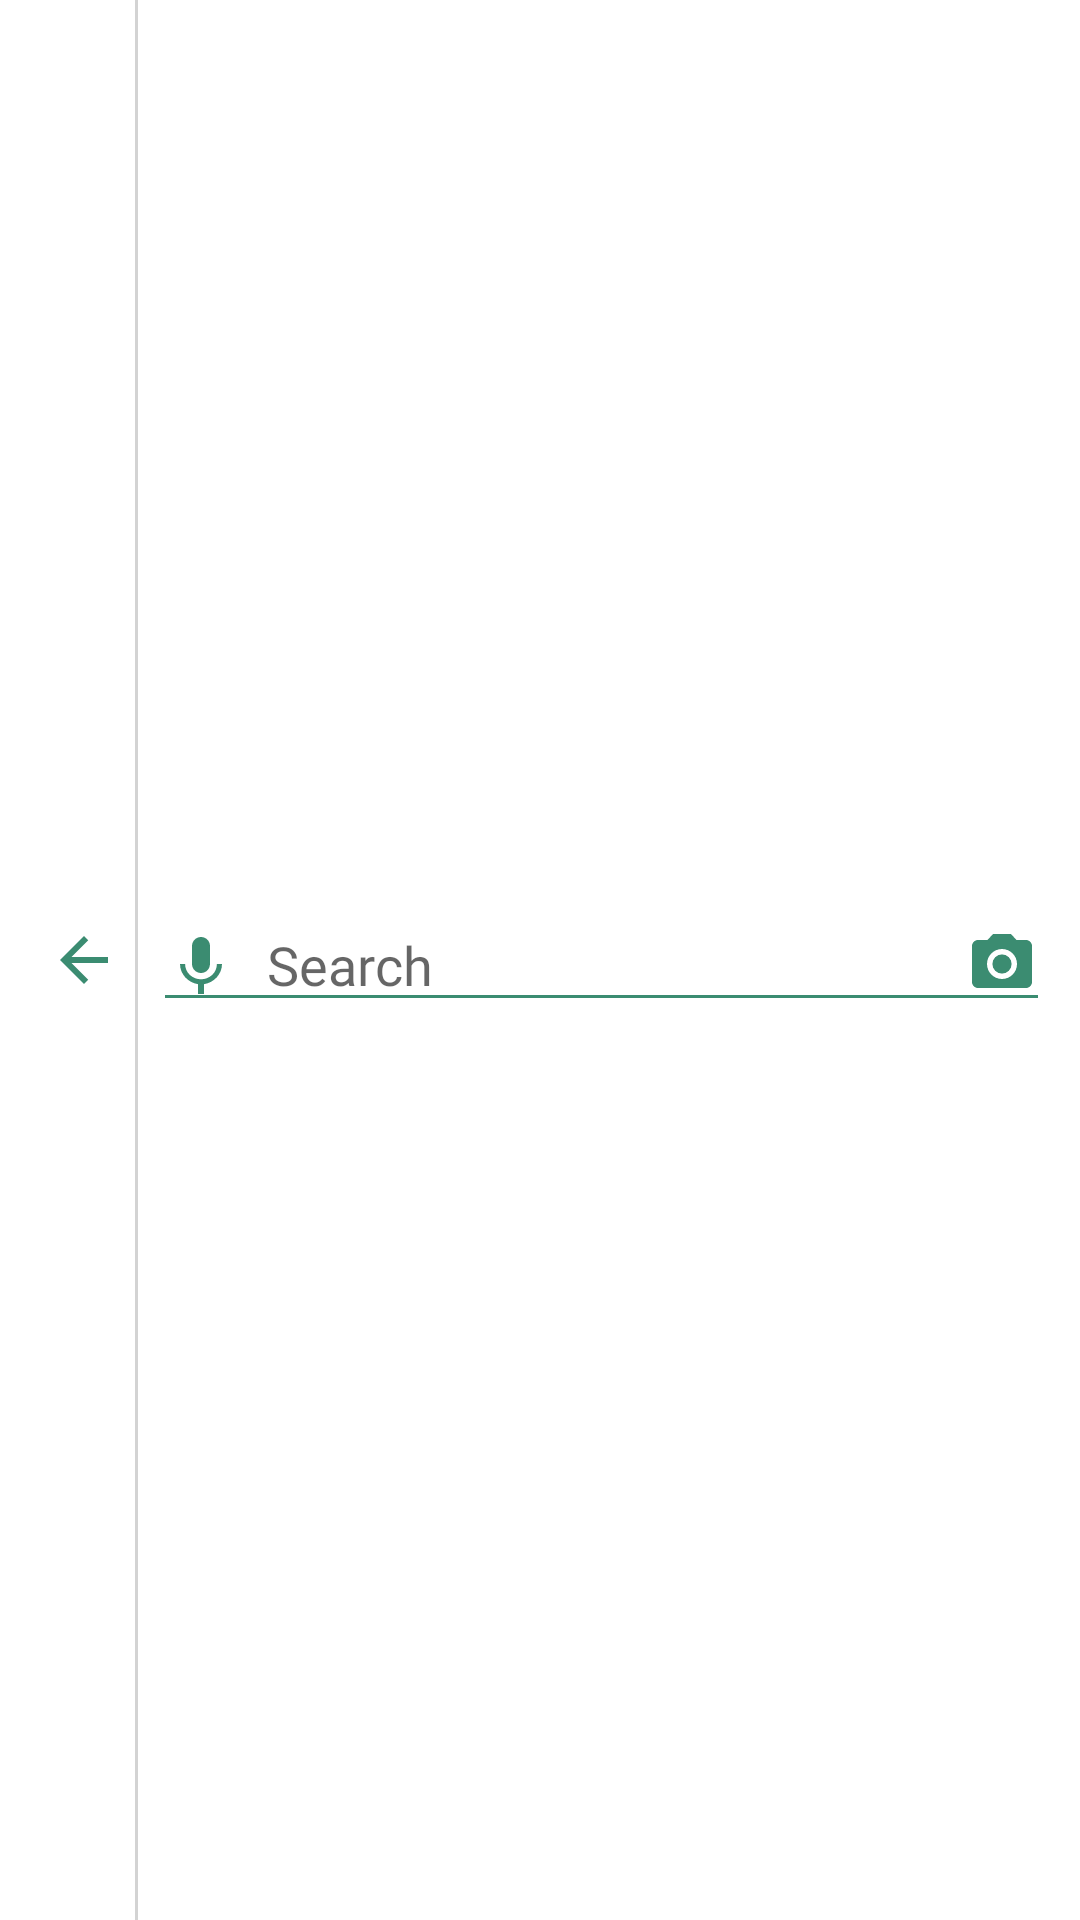

Layout XML and referenced resources for this Android screen:
<!-- AndroidManifest.xml: application theme AppTheme -->
<!-- res/layout/toolbar_sales.xml -->
<?xml version="1.0" encoding="utf-8"?>
<androidx.appcompat.widget.Toolbar xmlns:android="http://schemas.android.com/apk/res/android"
    xmlns:app="http://schemas.android.com/apk/res-auto"
    android:id="@+id/toolbar"
    android:layout_width="match_parent"
    android:layout_height="?attr/actionBarSize"
    android:background="@color/white"
    android:elevation="4dp"
    android:theme="@style/ToolbarTheme"
    app:titleTextColor="@color/colorPrimary">


    

    <ImageView
        android:id="@+id/iv_back"
        android:layout_width="wrap_content"
        android:layout_height="50dp"
        android:layout_marginEnd="5dp"
        android:src="@drawable/ic_back" />

    <View
        android:layout_width="1dp"
        android:layout_height="match_parent"
        android:layout_marginEnd="5dp"
        android:background="@color/disabled" />

    <AutoCompleteTextView
        android:id="@+id/et_search"
        android:layout_width="match_parent"
        android:layout_height="wrap_content"
        android:layout_marginEnd="10dp"
        android:drawableStart="@drawable/ic_speech"
        android:drawableEnd="@drawable/ic_camera_green"
        android:drawablePadding="10dp"
        android:focusable="false"
        android:fontFamily="@font/proxima_regular"
        android:hint="@string/search" />


</androidx.appcompat.widget.Toolbar>
<!-- resources referenced by this layout -->
<resources>
  <color name="colorPrimary">#3B8C71</color>
  <color name="disabled">#d3d3d3</color>
  <color name="white">#ffffff</color>
  <!-- drawable ic_back (drawable) -->
  <vector android:height="24dp" android:tint="#3B8C71"
      android:viewportHeight="24.0" android:viewportWidth="24.0"
      android:width="24dp" xmlns:android="http://schemas.android.com/apk/res/android">
      <path android:fillColor="#FF000000" android:pathData="M20,11H7.83l5.59,-5.59L12,4l-8,8 8,8 1.41,-1.41L7.83,13H20v-2z"/>
  </vector>
  <!-- drawable ic_camera_green (drawable) -->
  <vector android:height="24dp" android:tint="#3B8C71"
      android:viewportHeight="24.0" android:viewportWidth="24.0"
      android:width="24dp" xmlns:android="http://schemas.android.com/apk/res/android">
      <path android:fillColor="#FF000000" android:pathData="M12,12m-3.2,0a3.2,3.2 0,1 1,6.4 0a3.2,3.2 0,1 1,-6.4 0"/>
      <path android:fillColor="#FF000000" android:pathData="M9,2L7.17,4L4,4c-1.1,0 -2,0.9 -2,2v12c0,1.1 0.9,2 2,2h16c1.1,0 2,-0.9 2,-2L22,6c0,-1.1 -0.9,-2 -2,-2h-3.17L15,2L9,2zM12,17c-2.76,0 -5,-2.24 -5,-5s2.24,-5 5,-5 5,2.24 5,5 -2.24,5 -5,5z"/>
  </vector>
  <!-- drawable ic_search (drawable) -->
  <vector android:height="24dp" android:tint="#3B8C71"
      android:viewportHeight="24.0" android:viewportWidth="24.0"
      android:width="24dp" xmlns:android="http://schemas.android.com/apk/res/android">
      <path android:fillColor="#FF000000" android:pathData="M15.5,14h-0.79l-0.28,-0.27C15.41,12.59 16,11.11 16,9.5 16,5.91 13.09,3 9.5,3S3,5.91 3,9.5 5.91,16 9.5,16c1.61,0 3.09,-0.59 4.23,-1.57l0.27,0.28v0.79l5,4.99L20.49,19l-4.99,-5zM9.5,14C7.01,14 5,11.99 5,9.5S7.01,5 9.5,5 14,7.01 14,9.5 11.99,14 9.5,14z"/>
  </vector>
  <!-- drawable ic_speech (drawable) -->
  <vector android:height="24dp" android:tint="#3B8C71"
      android:viewportHeight="24.0" android:viewportWidth="24.0"
      android:width="24dp" xmlns:android="http://schemas.android.com/apk/res/android">
      <path android:fillColor="#FF000000" android:pathData="M12,15c1.66,0 2.99,-1.34 2.99,-3L15,6c0,-1.66 -1.34,-3 -3,-3S9,4.34 9,6v6c0,1.66 1.34,3 3,3zM17.3,12c0,3 -2.54,5.1 -5.3,5.1S6.7,15 6.7,12L5,12c0,3.42 2.72,6.23 6,6.72L11,22h2v-3.28c3.28,-0.48 6,-3.3 6,-6.72h-1.7z"/>
  </vector>
  <string name="search">Search</string>
  <style name="ToolbarTheme" parent="@style/ThemeOverlay.AppCompat.ActionBar">
          
          <item name="colorControlNormal">@color/colorPrimary</item>
          <item name="android:textColorPrimary">@color/colorPrimary</item>
          <item name="android:textColorSecondary">@color/colorPrimary</item>
  
      </style>
  <style name="AppTheme" parent="AppTheme.Suchi">
          
          <item name="colorPrimary">@color/colorPrimary</item>
          <item name="colorPrimaryDark">@color/colorPrimaryDark</item>
          <item name="colorAccent">@color/colorAccent</item>
          
  
      </style>
  <style name="AppTheme.Suchi" parent="Theme.MaterialComponents.Light.NoActionBar">
          
          <item name="colorPrimary">@color/colorPrimary</item>
          <item name="colorPrimaryDark">@color/colorPrimaryDark</item>
          <item name="colorAccent">@color/colorAccent</item>
          <item name="android:colorBackground">@android:color/white</item>
          <item name="android:actionMenuTextColor">@color/colorAccent</item>
          <item name="android:windowIsTranslucent">true</item>
          <item name="android:windowAllowEnterTransitionOverlap">true</item>
          <item name="android:windowBackground">@android:color/transparent</item>
          <item name="drawerArrowStyle">@style/DrawerHamburgerStyle</item>
      </style>
  <color name="colorPrimaryDark">#1E5A46</color>
  <color name="colorAccent">#60ad5e</color>
  <style name="DrawerHamburgerStyle" parent="@style/Widget.AppCompat.DrawerArrowToggle">
          <item name="color">@color/colorPrimary</item>
      </style>
</resources>
